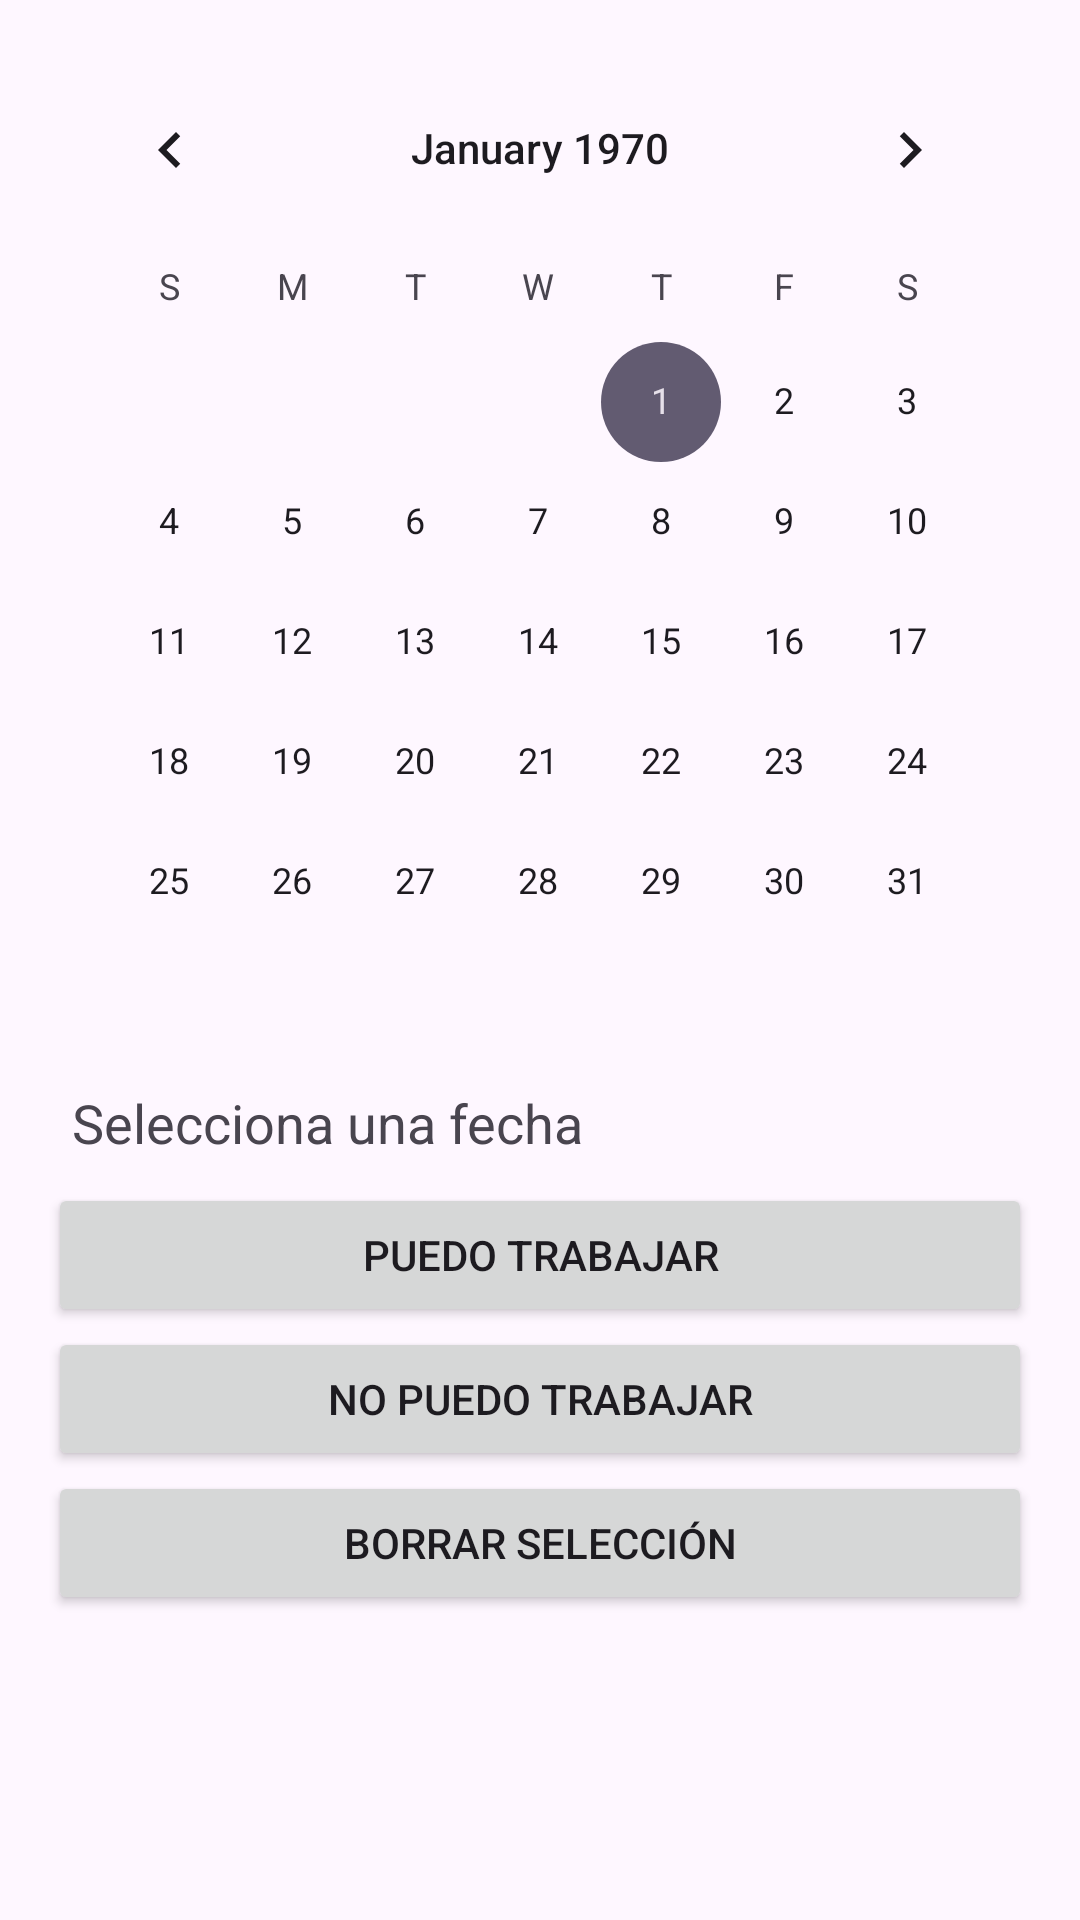

The Android layout XML behind this screen, and the referenced resources:
<!-- AndroidManifest.xml: application theme Theme.AnaitApp -->
<!-- res/layout/fragment_turnos.xml -->
<?xml version="1.0" encoding="utf-8"?>
<LinearLayout xmlns:android="http://schemas.android.com/apk/res/android"
    android:layout_width="match_parent"
    android:layout_height="match_parent"
    android:orientation="vertical"
    android:padding="16dp">

    <CalendarView
        android:id="@+id/calendarView"
        android:layout_width="match_parent"
        android:layout_height="wrap_content" />

    <TextView
        android:id="@+id/selectedDateText"
        android:layout_width="wrap_content"
        android:layout_height="wrap_content"
        android:text="Selecciona una fecha"
        android:textSize="18sp"
        android:padding="8dp" />



    <Button
        android:id="@+id/btnWork"
        android:layout_width="match_parent"
        android:layout_height="wrap_content"
        android:text="Puedo trabajar" />

    <Button
        android:id="@+id/btnNotWork"
        android:layout_width="match_parent"
        android:layout_height="wrap_content"
        android:text="No puedo trabajar" />

    <Button
        android:id="@+id/btnClear"
        android:layout_width="match_parent"
        android:layout_height="wrap_content"
        android:text="Borrar selección" />

</LinearLayout>
<!-- resources referenced by this layout -->
<resources>
  <style name="Theme.AnaitApp" parent="Base.Theme.AnaitApp" />
  <style name="Base.Theme.AnaitApp" parent="Theme.Material3.DayNight.NoActionBar">
          
          
      </style>
</resources>
